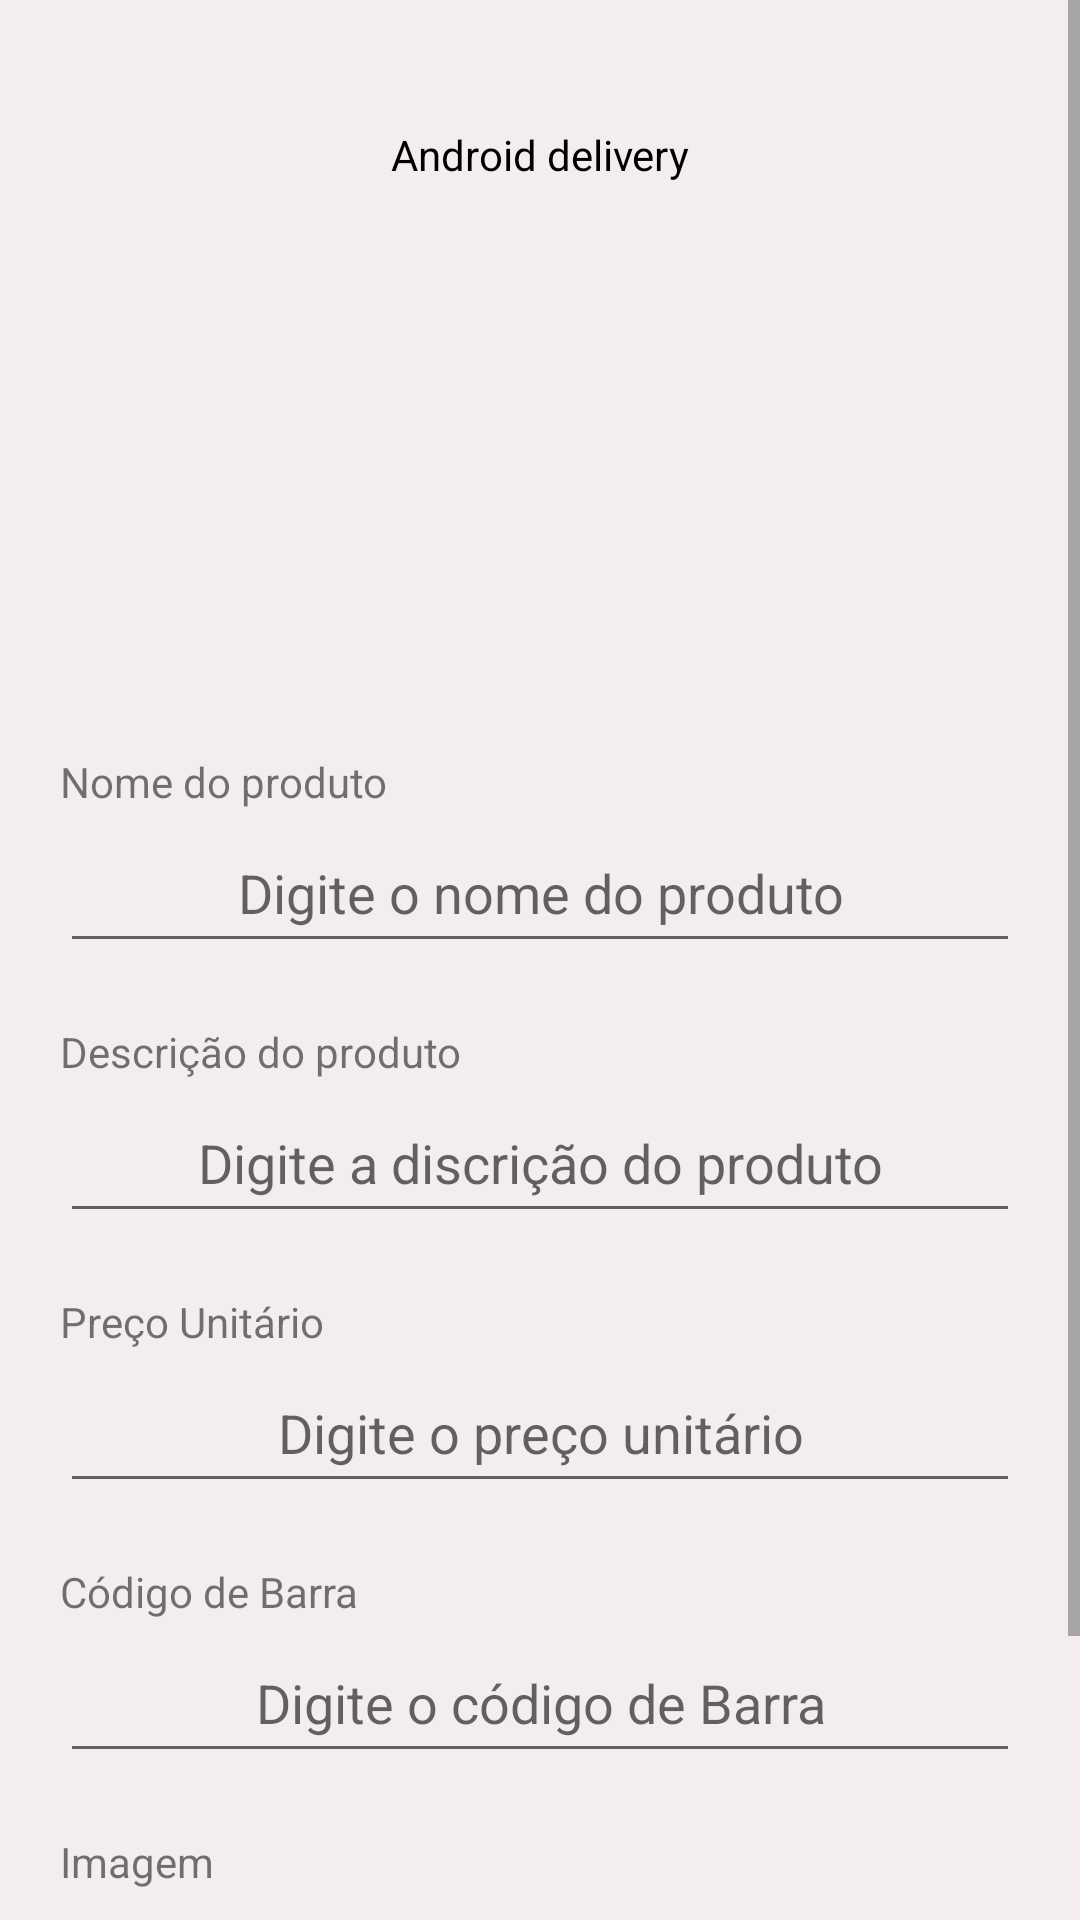

The Android layout XML behind this screen, and the referenced resources:
<!-- AndroidManifest.xml: application theme Theme.Androiddelivery -->
<!-- res/layout/activity_register_product.xml -->
<?xml version="1.0" encoding="utf-8"?>
<layout>

    <data>

        <variable
            name="activity"
            type="com.tadeujeronimo.deliveryapp.ui.RegisterProductActivity" />
    </data>

    <ScrollView xmlns:android="http://schemas.android.com/apk/res/android"
        xmlns:app="http://schemas.android.com/apk/res-auto"
        xmlns:tools="http://schemas.android.com/tools"
        android:layout_width="match_parent"
        android:layout_height="match_parent"
        android:background="#F3EDED">

        <androidx.constraintlayout.widget.ConstraintLayout
            android:layout_width="match_parent"
            android:layout_height="match_parent"
            tools:context="com.tadeujeronimo.deliveryapp.ui.RegisterProductActivity">

            <TextView
                android:id="@+id/nameDelivery"
                android:layout_width="wrap_content"
                android:layout_height="wrap_content"
                android:layout_marginTop="42dp"
                android:text="Android delivery"
                android:textColor="@color/black"
                app:layout_constraintEnd_toEndOf="parent"
                app:layout_constraintStart_toStartOf="parent"
                app:layout_constraintTop_toTopOf="parent" />

            <ImageView
                android:id="@+id/imageDelivery"
                android:layout_width="130dp"
                android:layout_height="130dp"
                android:layout_marginTop="40dp"
                android:scaleType="centerCrop"
                android:src="@drawable/logo_login"
                app:layout_constraintEnd_toEndOf="parent"
                app:layout_constraintStart_toStartOf="parent"
                app:layout_constraintTop_toBottomOf="@id/nameDelivery" />

            <TextView
                android:id="@+id/txvNameProduct"
                android:layout_width="wrap_content"
                android:layout_height="20dp"
                android:layout_marginTop="20dp"
                android:text="Nome do produto"
                app:layout_constraintStart_toStartOf="@id/edtNameProduct"
                app:layout_constraintTop_toBottomOf="@id/imageDelivery" />

            <EditText
                android:id="@+id/edtNameProduct"
                android:layout_width="320dp"
                android:layout_height="50dp"
                android:hint="Digite o nome do produto"
                android:inputType="text"
                android:textAlignment="center"
                app:layout_constraintEnd_toEndOf="parent"
                app:layout_constraintStart_toStartOf="parent"
                app:layout_constraintTop_toBottomOf="@id/txvNameProduct" />

            <TextView
                android:id="@+id/txvDescriptionProduct"
                android:layout_width="wrap_content"
                android:layout_height="20dp"
                android:layout_marginTop="20dp"
                android:text="Descrição do produto"
                app:layout_constraintStart_toStartOf="@id/edtNameProduct"
                app:layout_constraintTop_toBottomOf="@id/edtNameProduct" />

            <EditText
                android:id="@+id/edtDescriptionProduct"
                android:layout_width="320dp"
                android:layout_height="50dp"
                android:hint="Digite a discrição do produto"
                android:inputType="text"
                android:textAlignment="center"
                app:layout_constraintEnd_toEndOf="parent"
                app:layout_constraintStart_toStartOf="parent"
                app:layout_constraintTop_toBottomOf="@id/txvDescriptionProduct" />


            <TextView
                android:id="@+id/txvUnitPrice"
                android:layout_width="wrap_content"
                android:layout_height="20dp"
                android:layout_marginTop="20dp"
                android:text="Preço Unitário"
                app:layout_constraintStart_toStartOf="@id/edtNameProduct"
                app:layout_constraintTop_toBottomOf="@id/edtDescriptionProduct" />

            <EditText
                android:id="@+id/edtUnitPriceProduct"
                android:layout_width="320dp"
                android:layout_height="50dp"
                android:hint="Digite o preço unitário"
                android:inputType="numberDecimal"
                android:textAlignment="center"
                app:layout_constraintEnd_toEndOf="parent"
                app:layout_constraintStart_toStartOf="parent"
                app:layout_constraintTop_toBottomOf="@id/txvUnitPrice" />

            <TextView
                android:id="@+id/txvCode"
                android:layout_width="wrap_content"
                android:layout_height="20dp"
                android:layout_marginTop="20dp"
                android:text="Código de Barra"
                app:layout_constraintStart_toStartOf="@id/edtNameProduct"
                app:layout_constraintTop_toBottomOf="@id/edtUnitPriceProduct" />

            <EditText
                android:id="@+id/edtCode"
                android:layout_width="320dp"
                android:layout_height="50dp"
                android:hint="Digite o código de Barra"
                android:inputType="number"
                android:textAlignment="center"
                app:layout_constraintEnd_toEndOf="parent"
                app:layout_constraintStart_toStartOf="parent"
                app:layout_constraintTop_toBottomOf="@id/txvCode" />

            <TextView
                android:id="@+id/txvImage"
                android:layout_width="wrap_content"
                android:layout_height="20dp"
                android:layout_marginTop="20dp"
                android:text="Imagem"
                app:layout_constraintStart_toStartOf="@id/edtNameProduct"
                app:layout_constraintTop_toBottomOf="@id/edtCode" />

            <EditText
                android:id="@+id/edtImage"
                android:layout_width="320dp"
                android:layout_height="50dp"
                android:hint="Link imagem"
                android:inputType="text"
                android:textAlignment="center"
                app:layout_constraintEnd_toEndOf="parent"
                app:layout_constraintStart_toStartOf="parent"
                app:layout_constraintTop_toBottomOf="@id/txvImage" />

            <TextView
                android:id="@+id/error"
                android:layout_width="match_parent"
                android:layout_height="wrap_content"
                android:layout_marginTop="20dp"
                android:text="Você precisa preencher todos os campos"
                android:textAlignment="center"
                android:visibility="gone"
                android:textColor="@color/design_default_color_error"
                android:textSize="20dp"
                app:layout_constraintStart_toStartOf="parent"
                app:layout_constraintTop_toBottomOf="@id/edtImage" />


            <Button
                android:id="@+id/btnRegisterProduct"
                android:layout_width="match_parent"
                android:layout_height="50dp"
                android:layout_margin="20dp"
                android:backgroundTint="#E4941B"
                android:onClick="@{() -> activity.registerProduct()}"
                android:text="Cadastrar"
                app:layout_constraintEnd_toEndOf="parent"
                app:layout_constraintStart_toStartOf="parent"
                app:layout_constraintTop_toBottomOf="@id/error" />

            <Button
                android:id="@+id/btnUpdateProduct"
                android:layout_width="match_parent"
                android:layout_height="50dp"
                android:layout_margin="20dp"
                android:backgroundTint="#E4941B"
                android:visibility="gone"
                android:onClick="@{() -> activity.updateProduct()}"
                android:text="Alterar"
                app:layout_constraintEnd_toEndOf="parent"
                app:layout_constraintStart_toStartOf="parent"
                app:layout_constraintTop_toBottomOf="@id/error" />


        </androidx.constraintlayout.widget.ConstraintLayout>
    </ScrollView>
</layout>
<!-- resources referenced by this layout -->
<resources>
  <color name="black">#FF000000</color>
  <style name="Theme.Androiddelivery" parent="Theme.MaterialComponents.DayNight.DarkActionBar">
          
          <item name="colorPrimary">#FFA500</item>
          <item name="colorPrimaryVariant">#FFA500</item>
          <item name="colorOnPrimary">@color/white</item>
          
          <item name="colorSecondary">@color/teal_200</item>
          <item name="colorSecondaryVariant">@color/teal_700</item>
          <item name="colorOnSecondary">@color/black</item>
          
          <item name="android:statusBarColor">?attr/colorPrimaryVariant</item>
          
      </style>
  <color name="white">#FFFFFFFF</color>
  <color name="teal_200">#FF03DAC5</color>
  <color name="teal_700">#FF018786</color>
</resources>
